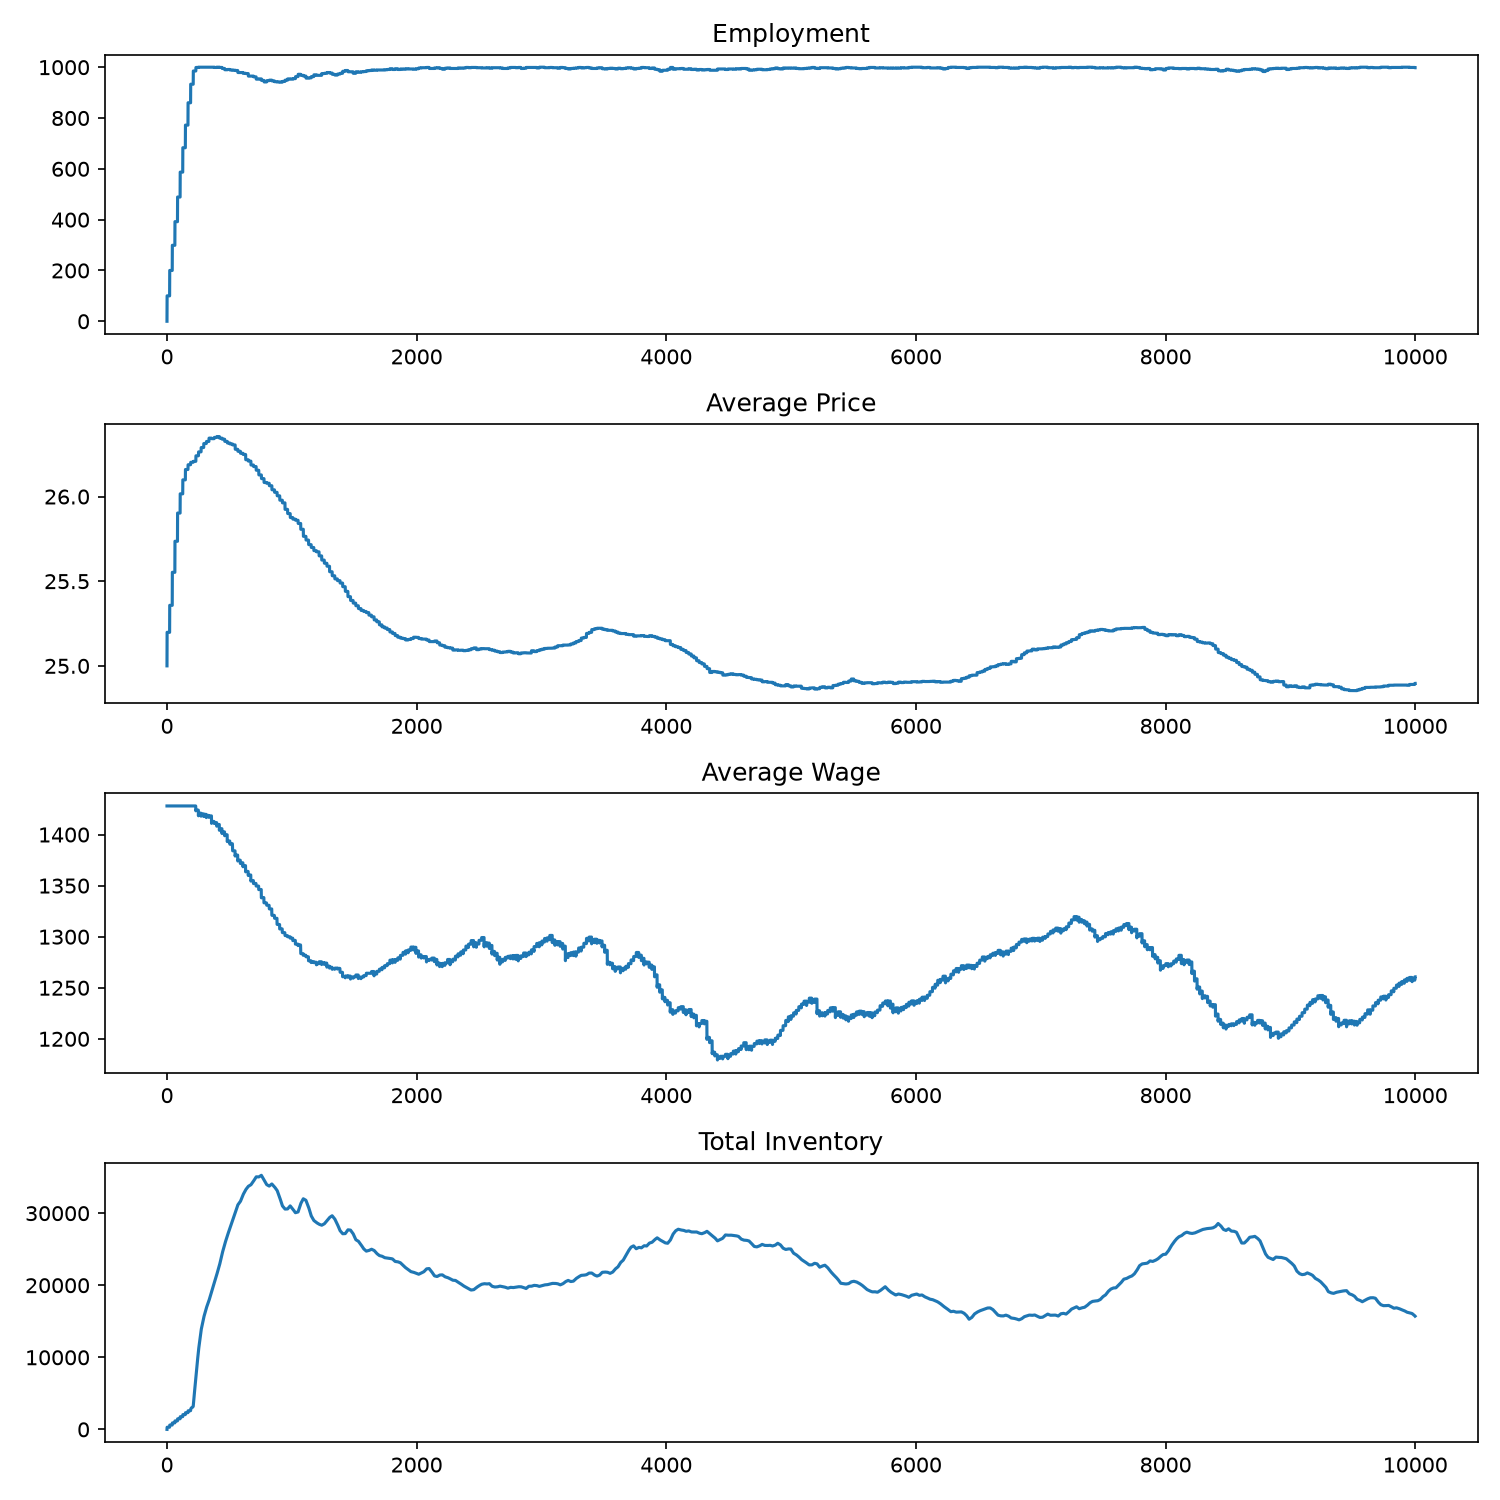

The data file committed next to this chart (first rows):
, Employment, AvgPrice, AvgWage, TotalInv, PriceStd, WageStd, InvStd, NumOpenPositions
0, 0, 25.0, 1428, 0.0, 0.0, 0.0, 0.0, 0
1, 100, 25.2, 1428, 300.0, 0.1683, 0.0, 0.0, 0
2, 100, 25.2, 1428, 300.0, 0.1683, 0.0, 0.0, 0
3, 100, 25.2, 1428, 300.0, 0.1683, 0.0, 0.0, 0
4, 100, 25.2, 1428, 300.0, 0.1683, 0.0, 0.0, 0
5, 100, 25.2, 1428, 300.0, 0.1683, 0.0, 0.0, 0
6, 100, 25.2, 1428, 300.0, 0.1683, 0.0, 0.0, 0
7, 100, 25.2, 1428, 300.0, 0.1683, 0.0, 0.0, 0
8, 100, 25.2, 1428, 300.0, 0.1683, 0.0, 0.0, 0
9, 100, 25.2, 1428, 300.0, 0.1683, 0.0, 0.0, 0
10, 100, 25.2, 1428, 300.0, 0.1683, 0.0, 0.0, 0
11, 100, 25.2, 1428, 300.0, 0.1683, 0.0, 0.0, 0
12, 100, 25.2, 1428, 300.0, 0.1683, 0.0, 0.0, 0
13, 100, 25.2, 1428, 300.0, 0.1683, 0.0, 0.0, 0
14, 100, 25.2, 1428, 300.0, 0.1683, 0.0, 0.0, 0
15, 100, 25.2, 1428, 300.0, 0.1683, 0.0, 0.0, 0
16, 100, 25.2, 1428, 300.0, 0.1683, 0.0, 0.0, 0
17, 100, 25.2, 1428, 300.0, 0.1683, 0.0, 0.0, 0
18, 100, 25.2, 1428, 300.0, 0.1683, 0.0, 0.0, 0
19, 100, 25.2, 1428, 300.0, 0.1683, 0.0, 0.0, 0
20, 100, 25.2, 1428, 300.0, 0.1683, 0.0, 0.0, 0
21, 100, 25.2, 1428, 300.0, 0.1683, 0.0, 0.0, 0
22, 200, 25.36, 1428, 600.0, 0.2257, 0.0, 0.0, 0
23, 200, 25.36, 1428, 600.0, 0.2257, 0.0, 0.0, 0
24, 200, 25.36, 1428, 600.0, 0.2257, 0.0, 0.0, 0
25, 200, 25.36, 1428, 600.0, 0.2257, 0.0, 0.0, 0
26, 200, 25.36, 1428, 600.0, 0.2257, 0.0, 0.0, 0
27, 200, 25.36, 1428, 600.0, 0.2257, 0.0, 0.0, 0
28, 200, 25.36, 1428, 600.0, 0.2257, 0.0, 0.0, 0
29, 200, 25.36, 1428, 600.0, 0.2257, 0.0, 0.0, 0
30, 200, 25.36, 1428, 600.0, 0.2257, 0.0, 0.0, 0
31, 200, 25.36, 1428, 600.0, 0.2257, 0.0, 0.0, 0
32, 200, 25.36, 1428, 600.0, 0.2257, 0.0, 0.0, 0
33, 200, 25.36, 1428, 600.0, 0.2257, 0.0, 0.0, 0
34, 200, 25.36, 1428, 600.0, 0.2257, 0.0, 0.0, 0
35, 200, 25.36, 1428, 600.0, 0.2257, 0.0, 0.0, 0
36, 200, 25.36, 1428, 600.0, 0.2257, 0.0, 0.0, 0
37, 200, 25.36, 1428, 600.0, 0.2257, 0.0, 0.0, 0
38, 200, 25.36, 1428, 600.0, 0.2257, 0.0, 0.0, 0
39, 200, 25.36, 1428, 600.0, 0.2257, 0.0, 0.0, 0
40, 200, 25.36, 1428, 600.0, 0.2257, 0.0, 0.0, 0
41, 200, 25.36, 1428, 600.0, 0.2257, 0.0, 0.0, 0
42, 200, 25.36, 1428, 600.0, 0.2257, 0.0, 0.0, 0
43, 299, 25.55, 1428, 897.0, 0.2844, 0.0, 0.3, 0
44, 299, 25.55, 1428, 897.0, 0.2844, 0.0, 0.3, 0
45, 299, 25.55, 1428, 897.0, 0.2844, 0.0, 0.3, 0
46, 299, 25.55, 1428, 897.0, 0.2844, 0.0, 0.3, 0
47, 299, 25.55, 1428, 897.0, 0.2844, 0.0, 0.3, 0
48, 299, 25.55, 1428, 897.0, 0.2844, 0.0, 0.3, 0
49, 299, 25.55, 1428, 897.0, 0.2844, 0.0, 0.3, 0
50, 299, 25.55, 1428, 897.0, 0.2844, 0.0, 0.3, 0
51, 299, 25.55, 1428, 897.0, 0.2844, 0.0, 0.3, 0
52, 299, 25.55, 1428, 897.0, 0.2844, 0.0, 0.3, 0
53, 299, 25.55, 1428, 897.0, 0.2844, 0.0, 0.3, 0
54, 299, 25.55, 1428, 897.0, 0.2844, 0.0, 0.3, 0
55, 299, 25.55, 1428, 897.0, 0.2844, 0.0, 0.3, 0
56, 299, 25.55, 1428, 897.0, 0.2844, 0.0, 0.3, 0
57, 299, 25.55, 1428, 897.0, 0.2844, 0.0, 0.3, 0
58, 299, 25.55, 1428, 897.0, 0.2844, 0.0, 0.3, 0
59, 299, 25.55, 1428, 897.0, 0.2844, 0.0, 0.3, 0
... 9,940 more rows
